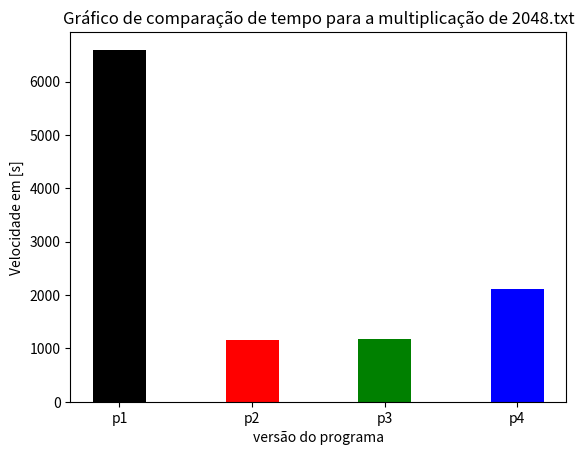

Python code for this plot:
import matplotlib.pyplot as plt

data_128 = {'p1': 1.574162483215332, 'p2': 0.30016112327575684, 'p3': 0.2930641174316406, 'p4': 0.49961137771606445}
data_512 = {'p1': 110.90756726264954, 'p2': 17.266624927520752, 'p3': 17.897562742233276, 'p4': 31.755173444747925}
data_1024 = {'p1': 851.7835717201233, 'p2': 140.77693152427673, 'p3': 144.61570978164673, 'p4': 252.8546233177185}
data_2048 = {'p1': 6597.449085474014, 'p2': 1161.0003385543823, 'p3': 1177.0072283744812, 'p4': 2111.166804075241}

versions = data_2048.keys()
values = data_2048.values()

fig = plt.figure()

plt.bar(versions, values, color=['black', 'red', 'green', 'blue'],
        width=0.4)
plt.axis = 1

plt.xlabel("versão do programa")
plt.ylabel("Velocidade em [s]")
plt.title("Gráfico de comparação de tempo para a multiplicação de 2048.txt")
plt.show()
